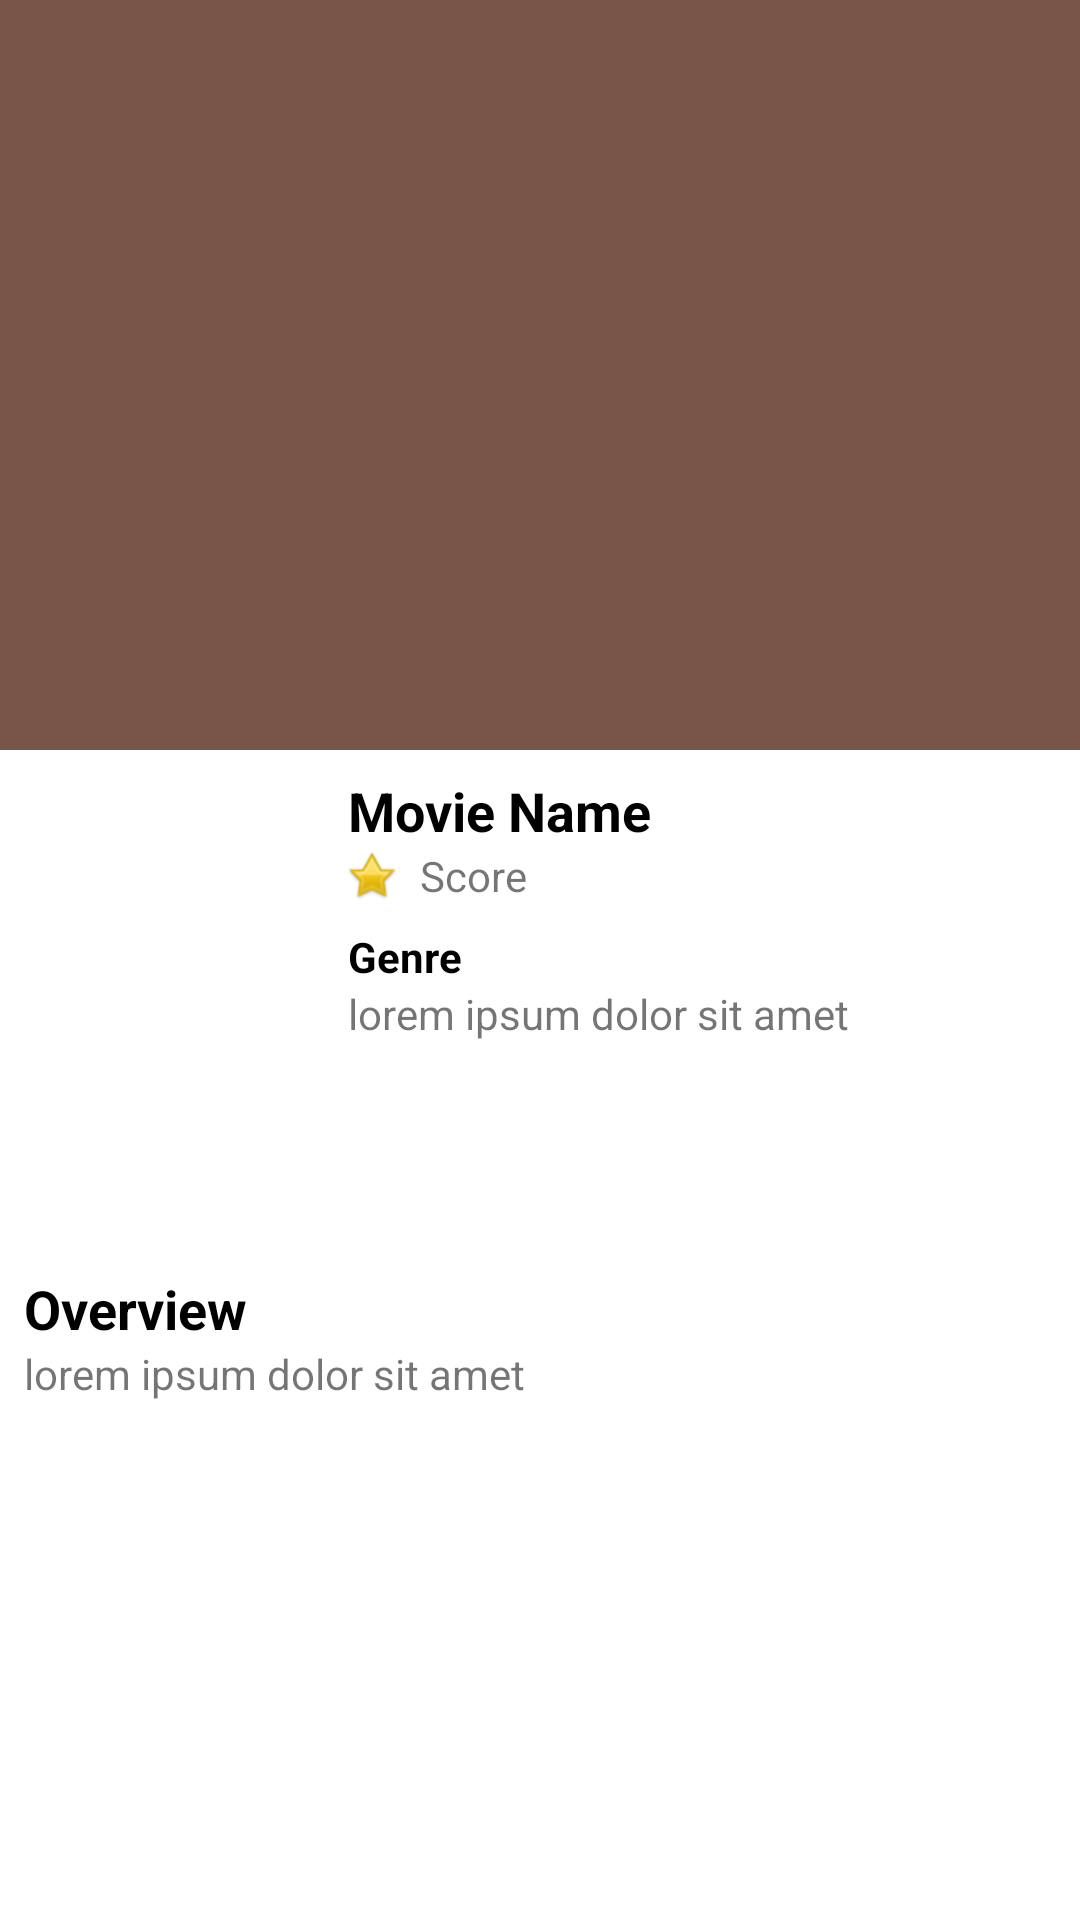

This screen was rendered from an Android layout file. Write that file and the resources it references.
<!-- AndroidManifest.xml: activity theme AppTheme.NoActionBar -->
<!-- res/layout/activity_detail_movie.xml -->
<?xml version="1.0" encoding="utf-8"?>
<androidx.coordinatorlayout.widget.CoordinatorLayout xmlns:android="http://schemas.android.com/apk/res/android"
    xmlns:app="http://schemas.android.com/apk/res-auto"
    xmlns:tools="http://schemas.android.com/tools"
    android:layout_width="match_parent"
    android:layout_height="match_parent"
    android:fitsSystemWindows="true"
    tools:context=".ui.DetailMovieActivity">

    <com.google.android.material.appbar.AppBarLayout
        android:id="@+id/appbar_detail"
        android:layout_width="match_parent"
        android:layout_height="@dimen/app_bar_height"
        android:fitsSystemWindows="true"
        android:theme="@style/AppTheme.AppBarOverlay">

        <com.google.android.material.appbar.CollapsingToolbarLayout
            android:id="@+id/ctl_detail"
            android:layout_width="match_parent"
            android:layout_height="match_parent"
            android:fitsSystemWindows="true"
            app:contentScrim="?attr/colorPrimary"
            app:layout_scrollFlags="scroll|exitUntilCollapsed"
            app:toolbarId="@id/toolbar_detail">

            <ImageView
                android:id="@+id/img_detail"
                android:layout_width="match_parent"
                android:layout_height="@dimen/app_bar_height"
                android:fitsSystemWindows="true"
                android:scaleType="centerCrop"
                app:layout_collapseMode="parallax"
                app:layout_collapseParallaxMultiplier="0.7"
                android:contentDescription="@string/image_of_movie" />

            <androidx.appcompat.widget.Toolbar
                android:id="@+id/toolbar_detail"
                android:layout_width="match_parent"
                android:layout_height="?attr/actionBarSize"
                app:layout_collapseMode="pin"
                app:popupTheme="@style/AppTheme.PopupOverlay" />

        </com.google.android.material.appbar.CollapsingToolbarLayout>
    </com.google.android.material.appbar.AppBarLayout>

    <androidx.core.widget.NestedScrollView
        android:layout_width="match_parent"
        android:layout_height="match_parent"
        app:layout_behavior="com.google.android.material.appbar.AppBarLayout$ScrollingViewBehavior">

        <androidx.constraintlayout.widget.ConstraintLayout
            android:layout_width="match_parent"
            android:layout_height="wrap_content">

            <ImageView
                android:id="@+id/img_photo"
                android:layout_width="100dp"
                android:layout_height="150dp"
                android:layout_marginStart="8dp"
                android:layout_marginTop="8dp"
                android:contentDescription="@string/image_of_movie"
                android:scaleType="fitXY"
                app:layout_constraintStart_toStartOf="parent"
                app:layout_constraintTop_toTopOf="parent" />

            <TextView
                android:id="@+id/tv_name"
                android:layout_width="0dp"
                android:layout_height="wrap_content"
                android:layout_marginStart="8dp"
                android:layout_marginTop="8dp"
                android:layout_marginEnd="8dp"
                android:text="@string/name_movie"
                android:textColor="#000000"
                android:textSize="18sp"
                android:textStyle="bold"
                app:layout_constraintEnd_toEndOf="parent"
                app:layout_constraintStart_toEndOf="@+id/img_photo"
                app:layout_constraintTop_toTopOf="parent" />

            <ImageView
                android:id="@+id/imageView"
                android:layout_width="wrap_content"
                android:layout_height="0dp"
                android:layout_marginStart="8dp"
                app:layout_constraintBottom_toBottomOf="@+id/tv_score"
                app:layout_constraintStart_toEndOf="@+id/img_photo"
                app:layout_constraintTop_toTopOf="@+id/tv_score"
                app:srcCompat="@drawable/ic_rating_yellow"
                android:contentDescription="@string/score" />

            <TextView
                android:id="@+id/tv_score"
                android:layout_width="0dp"
                android:layout_height="wrap_content"
                android:layout_marginStart="8dp"
                android:layout_marginEnd="8dp"
                android:text="@string/score"
                app:layout_constraintEnd_toEndOf="parent"
                app:layout_constraintStart_toEndOf="@+id/imageView"
                app:layout_constraintTop_toBottomOf="@+id/tv_name" />

            <TextView
                android:id="@+id/textView7"
                android:layout_width="0dp"
                android:layout_height="wrap_content"
                android:layout_marginStart="8dp"
                android:layout_marginTop="8dp"
                android:layout_marginEnd="8dp"
                android:text="@string/genre"
                android:textColor="#000000"
                android:textStyle="bold"
                app:layout_constraintEnd_toEndOf="parent"
                app:layout_constraintStart_toEndOf="@+id/img_photo"
                app:layout_constraintTop_toBottomOf="@+id/tv_score" />

            <TextView
                android:id="@+id/tv_genre"
                android:layout_width="0dp"
                android:layout_height="0dp"
                android:layout_marginStart="8dp"
                android:layout_marginEnd="8dp"
                android:text="@string/lorem"
                app:layout_constraintBottom_toBottomOf="@+id/img_photo"
                app:layout_constraintEnd_toEndOf="parent"
                app:layout_constraintStart_toEndOf="@+id/img_photo"
                app:layout_constraintTop_toBottomOf="@+id/textView7" />

            <TextView
                android:id="@+id/textView3"
                android:layout_width="match_parent"
                android:layout_height="wrap_content"
                android:layout_marginStart="8dp"
                android:layout_marginTop="16dp"
                android:layout_marginEnd="8dp"
                android:text="@string/overview"
                android:textColor="#000000"
                android:textSize="18sp"
                android:textStyle="bold"
                app:layout_constraintEnd_toEndOf="parent"
                app:layout_constraintStart_toStartOf="parent"
                app:layout_constraintTop_toBottomOf="@+id/img_photo" />

            <TextView
                android:id="@+id/tv_description"
                android:layout_width="match_parent"
                android:layout_height="wrap_content"
                android:layout_marginStart="8dp"
                android:layout_marginEnd="16dp"
                android:justificationMode="inter_word"
                android:text="@string/lorem"
                app:layout_constraintEnd_toEndOf="parent"
                app:layout_constraintStart_toStartOf="parent"
                app:layout_constraintTop_toBottomOf="@+id/textView3"
                tools:targetApi="o" />

        </androidx.constraintlayout.widget.ConstraintLayout>

    </androidx.core.widget.NestedScrollView>

</androidx.coordinatorlayout.widget.CoordinatorLayout>
<!-- resources referenced by this layout -->
<resources>
  <dimen name="app_bar_height">250dp</dimen>
  <!-- drawable ic_rating_yellow: png bitmap (drawable-hdpi, 1274 bytes) -->
  <string name="genre">Genre</string>
  <string name="image_of_movie">Movie Poster</string>
  <string name="lorem">lorem ipsum dolor sit amet</string>
  <string name="name_movie">Movie Name</string>
  <string name="overview">Overview</string>
  <string name="score">Score</string>
  <style name="AppTheme.AppBarOverlay" parent="ThemeOverlay.AppCompat.Dark.ActionBar" />
  <style name="AppTheme.PopupOverlay" parent="ThemeOverlay.AppCompat.Light" />
  <style name="AppTheme.NoActionBar" parent="Theme.MaterialComponents.Light.NoActionBar">
          <item name="colorPrimary">@color/colorPrimary</item>
          <item name="colorPrimaryDark">@color/colorPrimaryDark</item>
          <item name="colorAccent">@color/colorAccent</item>
      </style>
  <color name="colorPrimary">#795548</color>
  <color name="colorPrimaryDark">#5D4037</color>
  <color name="colorAccent">#FFFF00</color>
</resources>
